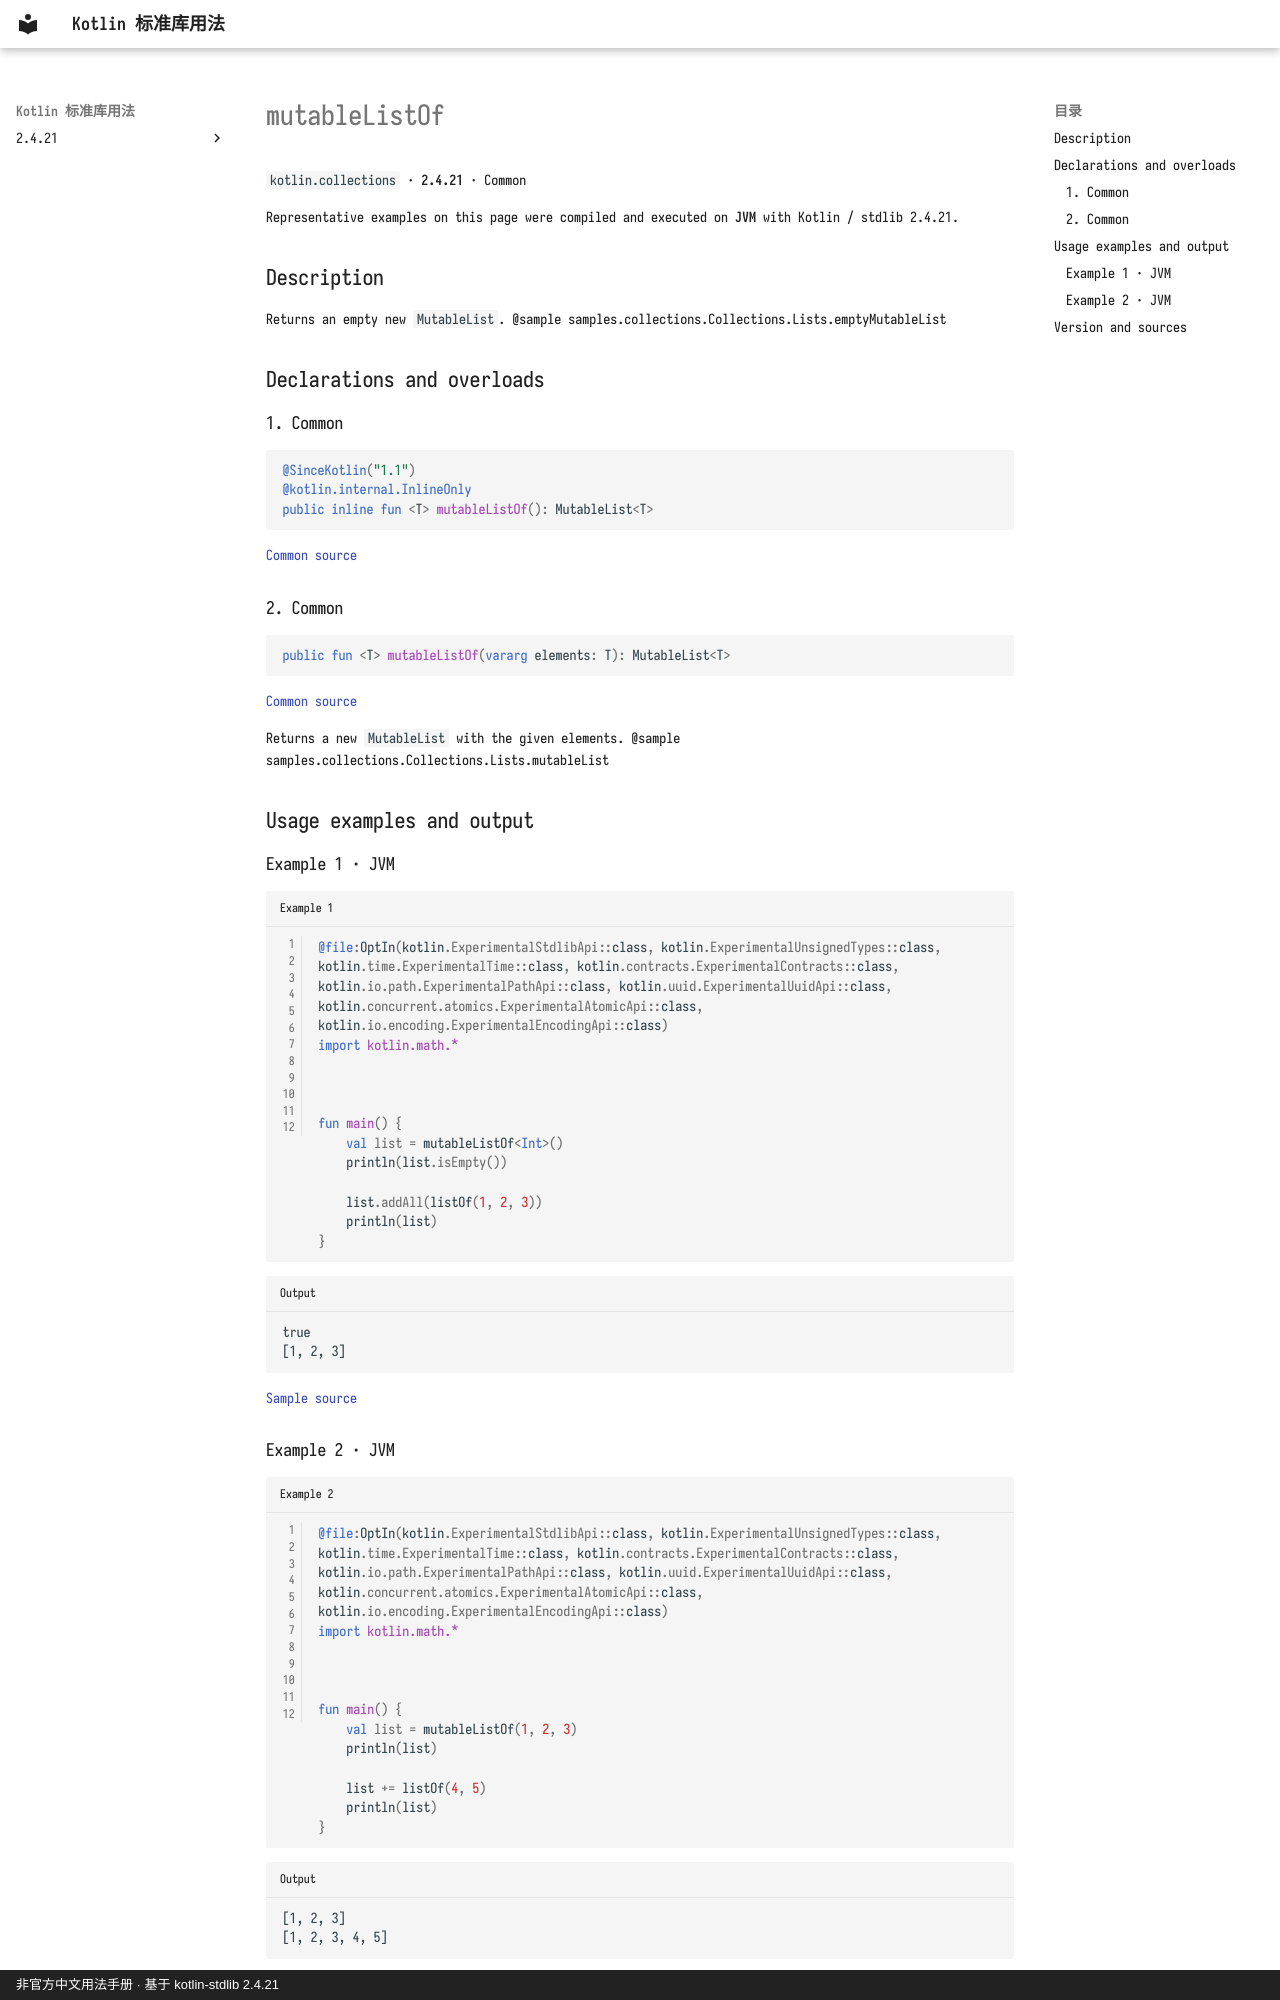

repository: oooooooko/kotlin-stdlib-docs · page: en/api/kotlin.collections/mutablelistof--3c1cc999/index.html · generator: mkdocs · copyright: 非官方中文用法手册 · 基于 kotlin-stdlib 2.4.21

# mutableListOf

`kotlin.collections` · **2.4.21** · Common

Representative examples on this page were compiled and executed on **JVM** with Kotlin / stdlib 2.4.21.

## Description

Returns an empty new `MutableList`.
@sample samples.collections.Collections.Lists.emptyMutableList

## Declarations and overloads

### 1. Common

```kotlin
@SinceKotlin("1.1")
@kotlin.internal.InlineOnly
public inline fun <T> mutableListOf(): MutableList<T>
```

[Common source](https://github.com/JetBrains/kotlin/blob/v2.4.21/libraries/stdlib/src/kotlin/collections/Collections.kt#L100)

### 2. Common

```kotlin
public fun <T> mutableListOf(vararg elements: T): MutableList<T>
```

[Common source](https://github.com/JetBrains/kotlin/blob/v2.4.21/libraries/stdlib/src/kotlin/collections/Collections.kt#L116)

Returns a new `MutableList` with the given elements.
@sample samples.collections.Collections.Lists.mutableList

## Usage examples and output

### Example 1 · JVM

```kotlin title="Example 1" linenums="1"
@file:OptIn(kotlin.ExperimentalStdlibApi::class, kotlin.ExperimentalUnsignedTypes::class, kotlin.time.ExperimentalTime::class, kotlin.contracts.ExperimentalContracts::class, kotlin.io.path.ExperimentalPathApi::class, kotlin.uuid.ExperimentalUuidApi::class, kotlin.concurrent.atomics.ExperimentalAtomicApi::class, kotlin.io.encoding.ExperimentalEncodingApi::class)
import kotlin.math.*



fun main() {
    val list = mutableListOf<Int>()
    println(list.isEmpty())

    list.addAll(listOf(1, 2, 3))
    println(list)
}
```

```text title="Output"
true
[1, 2, 3]
```

[Sample source](https://github.com/JetBrains/kotlin/blob/v2.4.21/libraries/stdlib/samples/test/samples/collections/collections.kt#L179)

### Example 2 · JVM

```kotlin title="Example 2" linenums="1"
@file:OptIn(kotlin.ExperimentalStdlibApi::class, kotlin.ExperimentalUnsignedTypes::class, kotlin.time.ExperimentalTime::class, kotlin.contracts.ExperimentalContracts::class, kotlin.io.path.ExperimentalPathApi::class, kotlin.uuid.ExperimentalUuidApi::class, kotlin.concurrent.atomics.ExperimentalAtomicApi::class, kotlin.io.encoding.ExperimentalEncodingApi::class)
import kotlin.math.*



fun main() {
    val list = mutableListOf(1, 2, 3)
    println(list)

    list += listOf(4, 5)
    println(list)
}
```

```text title="Output"
[1, 2, 3]
[1, 2, 3, 4, 5]
```

[Sample source](https://github.com/JetBrains/kotlin/blob/v2.4.21/libraries/stdlib/samples/test/samples/collections/collections.kt#L197)
